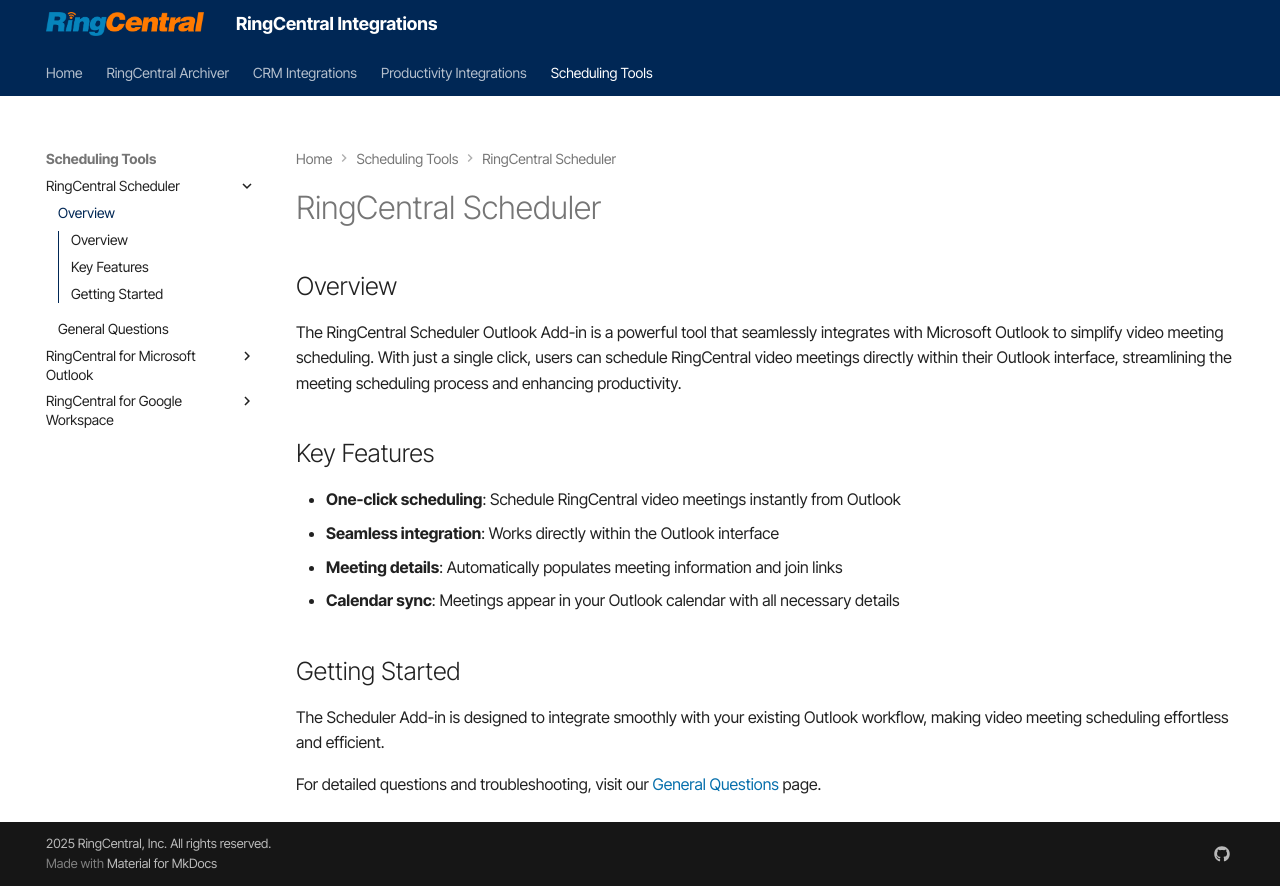

repository: ringcentral/ringcentral-integration-docs · page: scheduler/index.html · generator: mkdocs

# RingCentral Scheduler

## Overview

The RingCentral Scheduler Outlook Add-in is a powerful tool that seamlessly integrates with Microsoft Outlook to simplify video meeting scheduling. With just a single click, users can schedule RingCentral video meetings directly within their Outlook interface, streamlining the meeting scheduling process and enhancing productivity.

## Key Features

- **One-click scheduling**: Schedule RingCentral video meetings instantly from Outlook
- **Seamless integration**: Works directly within the Outlook interface
- **Meeting details**: Automatically populates meeting information and join links
- **Calendar sync**: Meetings appear in your Outlook calendar with all necessary details

## Getting Started

The Scheduler Add-in is designed to integrate smoothly with your existing Outlook workflow, making video meeting scheduling effortless and efficient.

For detailed questions and troubleshooting, visit our [General Questions](questions.md) page.
